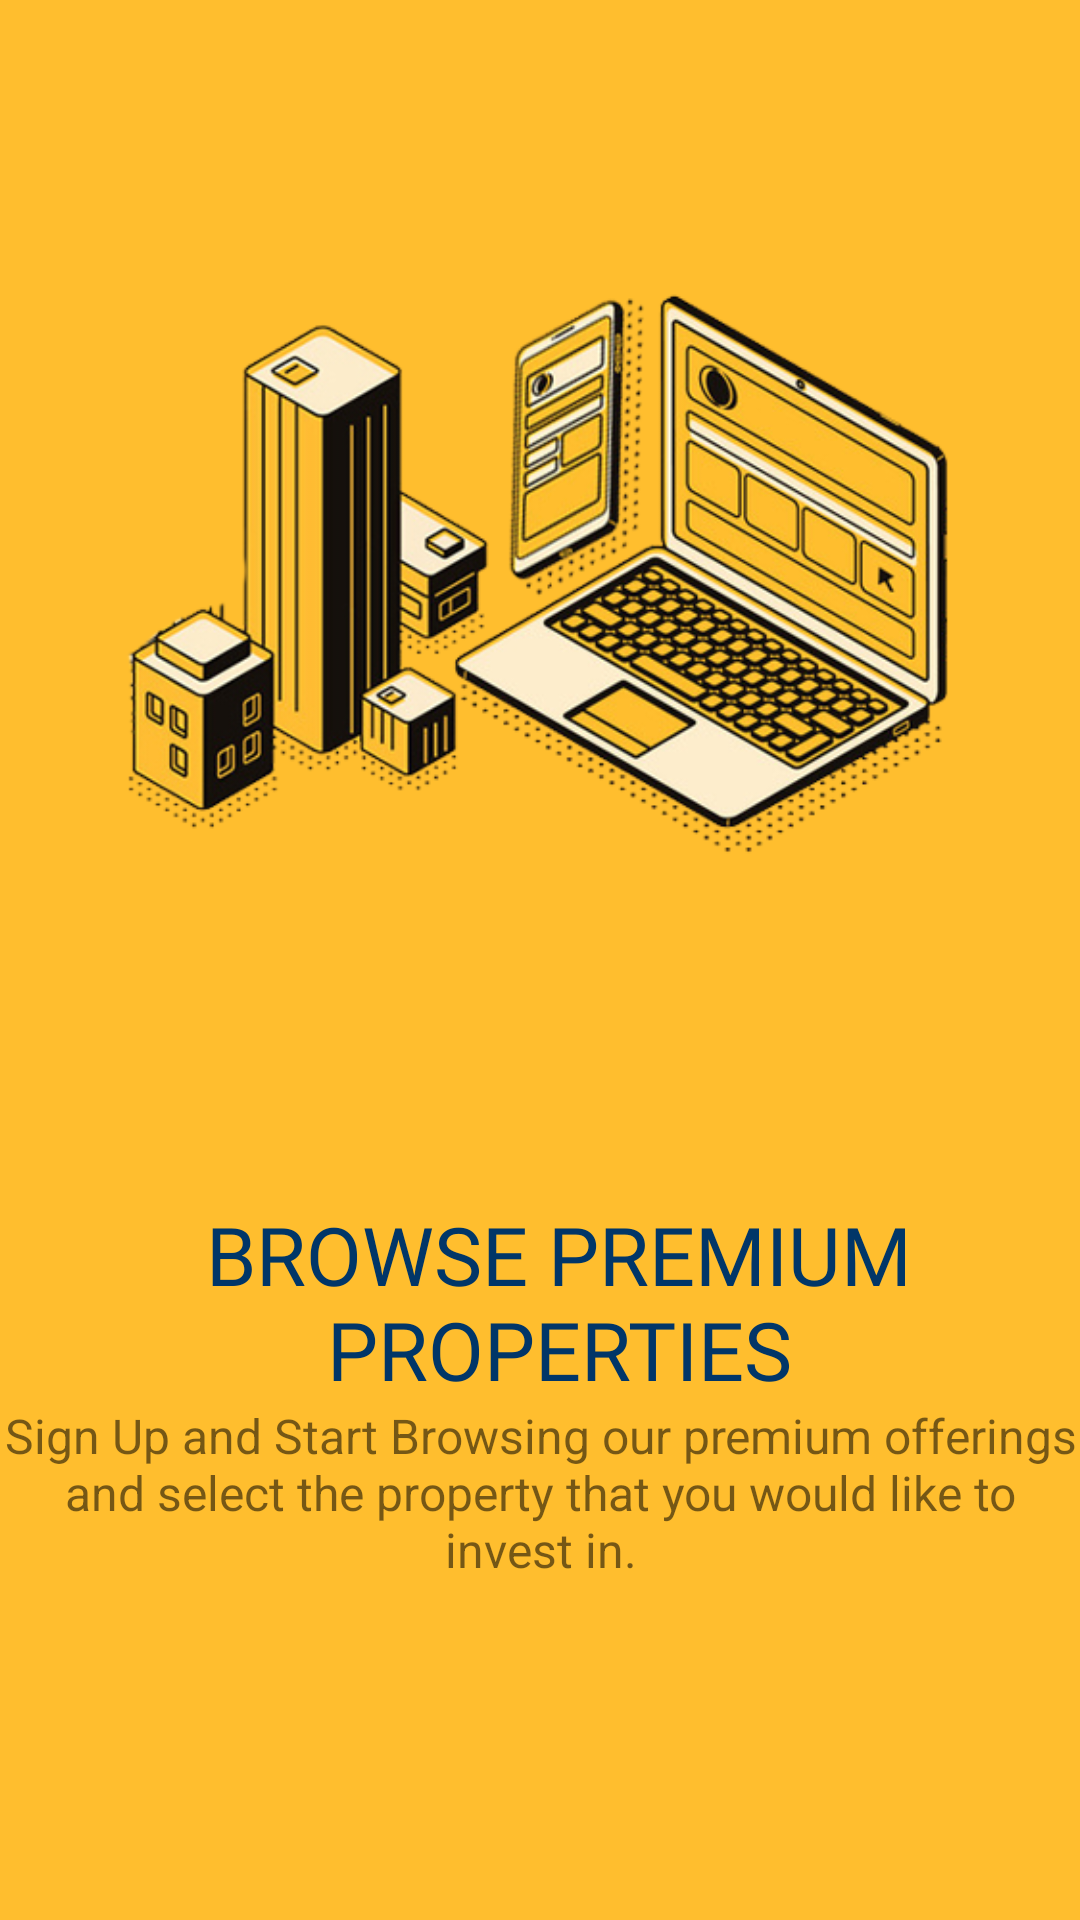

This screen was rendered from an Android layout file. Write that file and the resources it references.
<!-- AndroidManifest.xml: application theme AppTheme -->
<!-- res/layout/slides_layout.xml -->
<?xml version="1.0" encoding="utf-8"?>
<androidx.constraintlayout.widget.ConstraintLayout xmlns:android="http://schemas.android.com/apk/res/android"
    xmlns:app="http://schemas.android.com/apk/res-auto"
    xmlns:tools="http://schemas.android.com/tools"
    android:layout_width="match_parent"
    android:layout_height="match_parent"
    android:background="#ffbe2e">

    <ImageView
        android:id="@+id/slider_image"
        android:layout_width="0dp"
        android:layout_height="400dp"
        android:background="#ffbe2e"
        android:padding="20dp"
        app:layout_constraintEnd_toEndOf="parent"
        app:layout_constraintStart_toStartOf="parent"
        app:layout_constraintTop_toTopOf="parent"
        app:srcCompat="@drawable/h1" />

    <TextView
        android:id="@+id/slider_heading"
        android:layout_width="wrap_content"
        android:layout_height="wrap_content"
        android:layout_marginStart="174dp"
        android:layout_marginEnd="178dp"
        android:fontFamily="@font/montserrat_bold"
        android:gravity="center"
        android:text="@string/first_slide_title"
        android:textColor="#013668"
        android:textSize="27sp"
        app:layout_constraintEnd_toEndOf="parent"
        app:layout_constraintHorizontal_bias="0.477"
        app:layout_constraintStart_toStartOf="parent"
        app:layout_constraintTop_toBottomOf="@+id/slider_image" />

    <TextView
        android:id="@+id/slider_desc"
        android:layout_width="wrap_content"
        android:layout_height="wrap_content"
        android:layout_marginStart="176dp"
        android:layout_marginEnd="176dp"
        android:gravity="center"
        android:text="@string/first_slide_desc"
        android:textSize="16sp"
        app:layout_constraintEnd_toEndOf="parent"
        app:layout_constraintStart_toStartOf="parent"
        app:layout_constraintTop_toBottomOf="@+id/slider_heading" />
</androidx.constraintlayout.widget.ConstraintLayout>
<!-- resources referenced by this layout -->
<resources>
  <!-- drawable h1: png bitmap (drawable, 213772 bytes) -->
  <string name="first_slide_desc">Sign Up and Start Browsing our premium offerings and select the property that you would like to invest in.</string>
  <string name="first_slide_title">BROWSE PREMIUM PROPERTIES</string>
  <style name="AppTheme" parent="Theme.AppCompat.Light.NoActionBar">
          
          <item name="colorPrimary">@color/colorPrimary</item>
          <item name="colorPrimaryDark">@color/colorPrimaryDark</item>
          <item name="colorAccent">@color/colorAccent</item>
          
          <item name="android:windowContentTransitions">true</item>
      </style>
  <color name="colorPrimary">#6200EE</color>
  <color name="colorPrimaryDark">#013668</color>
  <color name="colorAccent">#03DAC5</color>
</resources>
